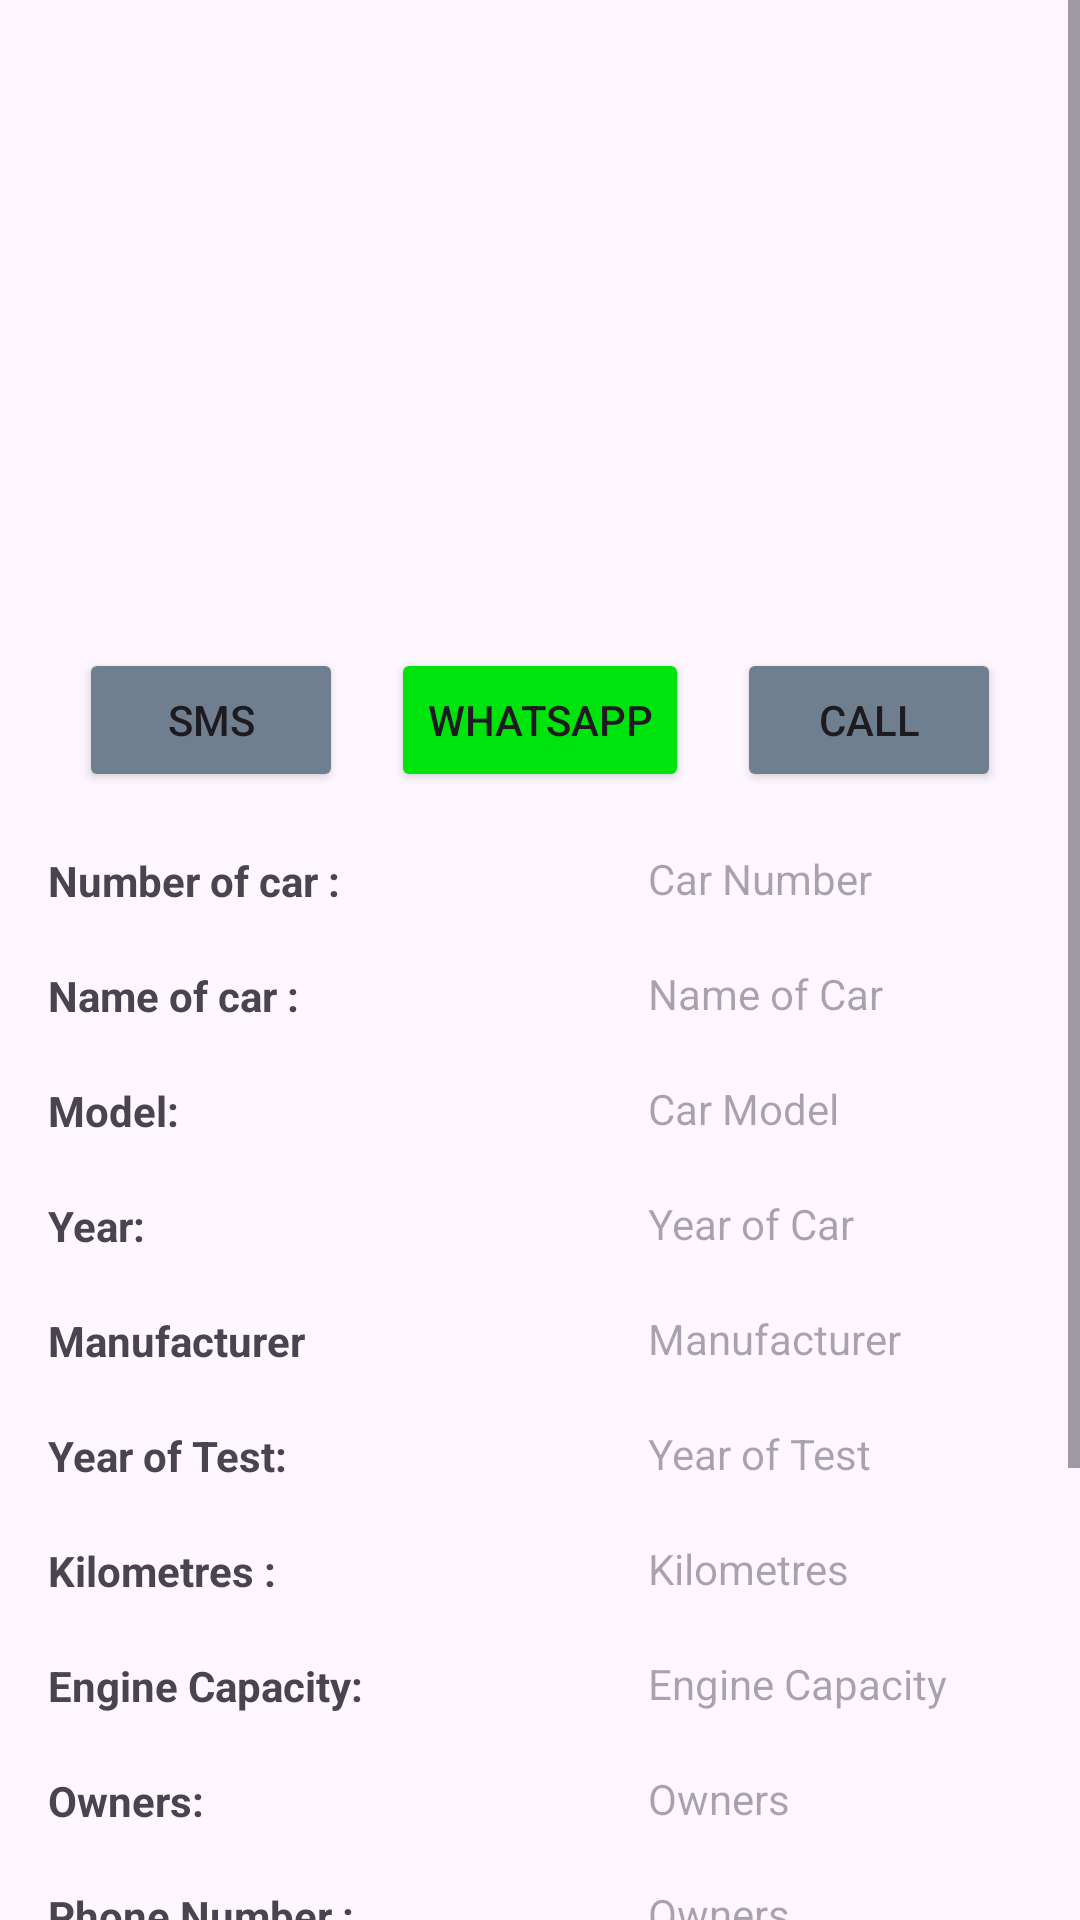

Produce the Android XML layout that renders to this screen, including the resource entries it uses.
<!-- AndroidManifest.xml: application theme Theme.WeCar -->
<!-- res/layout/fragment_car_details.xml -->
<?xml version="1.0" encoding="utf-8"?>
<ScrollView
    android:id="@+id/scrollView"
    xmlns:android="http://schemas.android.com/apk/res/android"
    xmlns:app="http://schemas.android.com/apk/res-auto"
    xmlns:tools="http://schemas.android.com/tools"
    android:layout_width="match_parent"
    android:layout_height="match_parent"
    tools:context=".pagess.AddCarFragment">

    <LinearLayout
        android:layout_width="match_parent"
        android:layout_height="wrap_content"
        android:orientation="vertical"
        android:padding="16dp">

        

        <ImageView
            android:id="@+id/ivCarDetailsFragment"
            android:layout_width="match_parent"
            android:layout_height="200dp"
            android:clickable="true"
            android:scaleType="fitCenter"
            android:contentDescription="Car Image"
            android:onClick="toBigImg"/>

        
        <LinearLayout
            android:layout_width="match_parent"
            android:layout_height="wrap_content"
            android:orientation="horizontal"
            android:gravity="center">

            <Button
                android:id="@+id/btnSMS"
                android:layout_width="wrap_content"
                android:layout_height="wrap_content"
                android:text="SMS"
                android:layout_marginEnd="16dp"
                android:backgroundTint="#6F7F8F"/>

            <Button
                android:id="@+id/btnWhatsApp"
                android:layout_width="wrap_content"
                android:layout_height="wrap_content"
                android:text="WhatsApp"
                android:layout_marginEnd="16dp"
                android:backgroundTint="#00E40E"/>

            <Button
                android:id="@+id/btnCall"
                android:layout_width="wrap_content"
                android:layout_height="wrap_content"
                android:text="Call"
                android:backgroundTint="#6F7F8F"/>

        </LinearLayout>

        
        <TextView
            android:id="@+id/textView111"
            android:layout_width="match_parent"
            android:layout_height="wrap_content"
            android:text="Number of car :"
            android:layout_marginTop="20dp"
            android:textStyle="bold"/>

        <TextView
            android:id="@+id/tvCarNumberDetailsFragment"
            android:layout_width="match_parent"
            android:layout_height="wrap_content"
            android:layout_marginLeft="200dp"
            android:layout_marginTop="-20dp"
            android:hint="Car Number" />

        <TextView
            android:id="@+id/textView3"
            android:layout_width="match_parent"
            android:layout_height="wrap_content"
            android:text="Name of car :"
            android:layout_marginTop="20sp"
            android:textStyle="bold"/>

        <TextView
            android:id="@+id/tvNameCarDetailsFragment"
            android:layout_width="match_parent"
            android:layout_height="wrap_content"
            android:hint="Name of Car"
            android:layout_marginLeft="200dp"
            android:layout_marginTop="-20dp"/>

        
        <TextView
            android:id="@+id/textView4"
            android:layout_width="match_parent"
            android:layout_height="wrap_content"
            android:textStyle="bold"
            android:text="Model:"
            android:layout_marginTop="20dp"/>

        <TextView
            android:id="@+id/tvCarModelDetailsFragment"
            android:layout_width="match_parent"
            android:layout_height="wrap_content"
            android:hint="Car Model"
            android:layout_marginLeft="200dp"
            android:layout_marginTop="-20dp"/>

        
        <TextView
            android:id="@+id/textView17"
            android:layout_width="match_parent"
            android:layout_height="wrap_content"
            android:textStyle="bold"
            android:text="Year:"
            android:layout_marginTop="20dp"/>

        <TextView
            android:id="@+id/tvYearDetailsFragment"
            android:layout_width="match_parent"
            android:layout_height="wrap_content"
            android:hint="Year of Car"
            android:layout_marginLeft="200dp"
            android:layout_marginTop="-20dp"/>

        
        <TextView
            android:id="@+id/textView5"
            android:layout_width="match_parent"
            android:layout_height="wrap_content"
            android:textStyle="bold"
            android:text="Manufacturer"
            android:layout_marginTop="20dp"/>

        <TextView
            android:id="@+id/tvManufacturerDetailsFragment"
            android:layout_width="match_parent"
            android:layout_height="wrap_content"
            android:hint="Manufacturer"
            android:layout_marginLeft="200dp"
            android:layout_marginTop="-20dp"/>

        

        
        <TextView
            android:id="@+id/textView13"
            android:layout_width="match_parent"
            android:layout_height="wrap_content"
            android:textStyle="bold"
            android:text="Year of Test:"
            android:layout_marginTop="20dp"/>

        <TextView
            android:id="@+id/tvTestDetailsFragment"
            android:layout_width="match_parent"
            android:layout_height="wrap_content"
            android:hint="Year of Test"
            android:layout_marginLeft="200dp"
            android:layout_marginTop="-20dp"/>

        
        <TextView
            android:id="@+id/textView8"
            android:layout_width="match_parent"
            android:layout_height="wrap_content"
            android:text="Kilometres :"
            android:textStyle="bold"
            android:layout_marginTop="20dp"/>

        <TextView
            android:id="@+id/tvKilometreDetailsFragment"
            android:layout_width="match_parent"
            android:layout_height="wrap_content"
            android:hint="Kilometres"
            android:layout_marginLeft="200dp"
            android:layout_marginTop="-20dp"/>

        
        <TextView
            android:id="@+id/textView9"
            android:layout_width="match_parent"
            android:layout_height="wrap_content"
            android:text="Engine Capacity:"
            android:textStyle="bold"
            android:layout_marginTop="20dp"/>

        <TextView
            android:id="@+id/tvEngineCapacityDetailsFragment"
            android:layout_width="match_parent"
            android:layout_height="wrap_content"
            android:hint="Engine Capacity"
            android:layout_marginLeft="200dp"
            android:layout_marginTop="-20dp"/>

        

        
        <TextView
            android:id="@+id/textView6"
            android:layout_width="match_parent"
            android:layout_height="wrap_content"
            android:text="Owners:"
            android:textStyle="bold"
            android:layout_marginTop="20dp"/>

        <TextView
            android:id="@+id/tvOwnersDetailsFragment"
            android:layout_width="match_parent"
            android:layout_height="wrap_content"
            android:hint="Owners"
            android:layout_marginLeft="200dp"
            android:layout_marginTop="-20dp"/>

        
        <TextView
            android:id="@+id/textView7"
            android:layout_width="match_parent"
            android:layout_height="wrap_content"
            android:text="Phone Number :"
            android:textStyle="bold"
            android:layout_marginTop="20dp"/>

        <TextView
            android:id="@+id/tvPhoneDetailsFragment"
            android:layout_width="match_parent"
            android:layout_height="wrap_content"
            android:hint="Owners"
            android:layout_marginLeft="200dp"
            android:layout_marginTop="-20dp"/>

        
        <TextView
            android:id="@+id/textView14"
            android:layout_width="match_parent"
            android:layout_height="wrap_content"
            android:text="Horse Power:"
            android:textStyle="bold"
            android:layout_marginTop="20dp"/>

        <TextView
            android:id="@+id/tvHorsePowerDetailsFragment"
            android:layout_width="match_parent"
            android:layout_height="wrap_content"
            android:hint="Horse Power"
            android:layout_marginLeft="200dp"
            android:layout_marginTop="-20dp"/>

        
        <TextView
            android:id="@+id/textView15"
            android:layout_width="match_parent"
            android:layout_height="wrap_content"
            android:text="Gear Shifting:"
            android:textStyle="bold"
            android:layout_marginTop="20dp"/>

        <TextView
            android:id="@+id/tvGearShiftDetailsFragment"
            android:layout_width="match_parent"
            android:layout_height="wrap_content"
            android:hint="Gear Shifting Model"
            android:layout_marginLeft="200dp"
            android:layout_marginTop="-20dp"/>

        
        <TextView
            android:id="@+id/textView16"
            android:layout_width="match_parent"
            android:layout_height="wrap_content"
            android:text="Color :"
            android:textStyle="bold"
            android:layout_marginTop="20dp"/>

        <TextView
            android:id="@+id/tvColorDetailsFragment"
            android:layout_width="match_parent"
            android:layout_height="wrap_content"
            android:hint="Color"
            android:layout_marginLeft="200dp"
            android:layout_marginTop="-20dp"/>

        
        <TextView
            android:id="@+id/textView"
            android:layout_width="match_parent"
            android:layout_height="wrap_content"
            android:text="Price:"
            android:textColor="@color/black"
            android:textSize="20sp"
            android:textStyle="bold"
            android:layout_marginTop="20dp"/>

        <TextView
            android:id="@+id/tvPriceDetailsFragment"
            android:layout_width="match_parent"
            android:layout_height="wrap_content"
            android:hint="Price"
            android:textColor="@color/black"
            android:textSize="17sp"
            android:layout_marginLeft="200dp"
            android:layout_marginTop="-20dp"/>

        

    </LinearLayout>
</ScrollView>
<!-- resources referenced by this layout -->
<resources>
  <style name="Theme.WeCar" parent="Base.Theme.WeCar" />
  <style name="Base.Theme.WeCar" parent="Theme.Material3.DayNight.NoActionBar">
          
          
      </style>
  <!-- not gathered from this repository: default colours our renderer supplied (Android Studio template values) -->
  <color name="black">#FF000000</color>
</resources>
